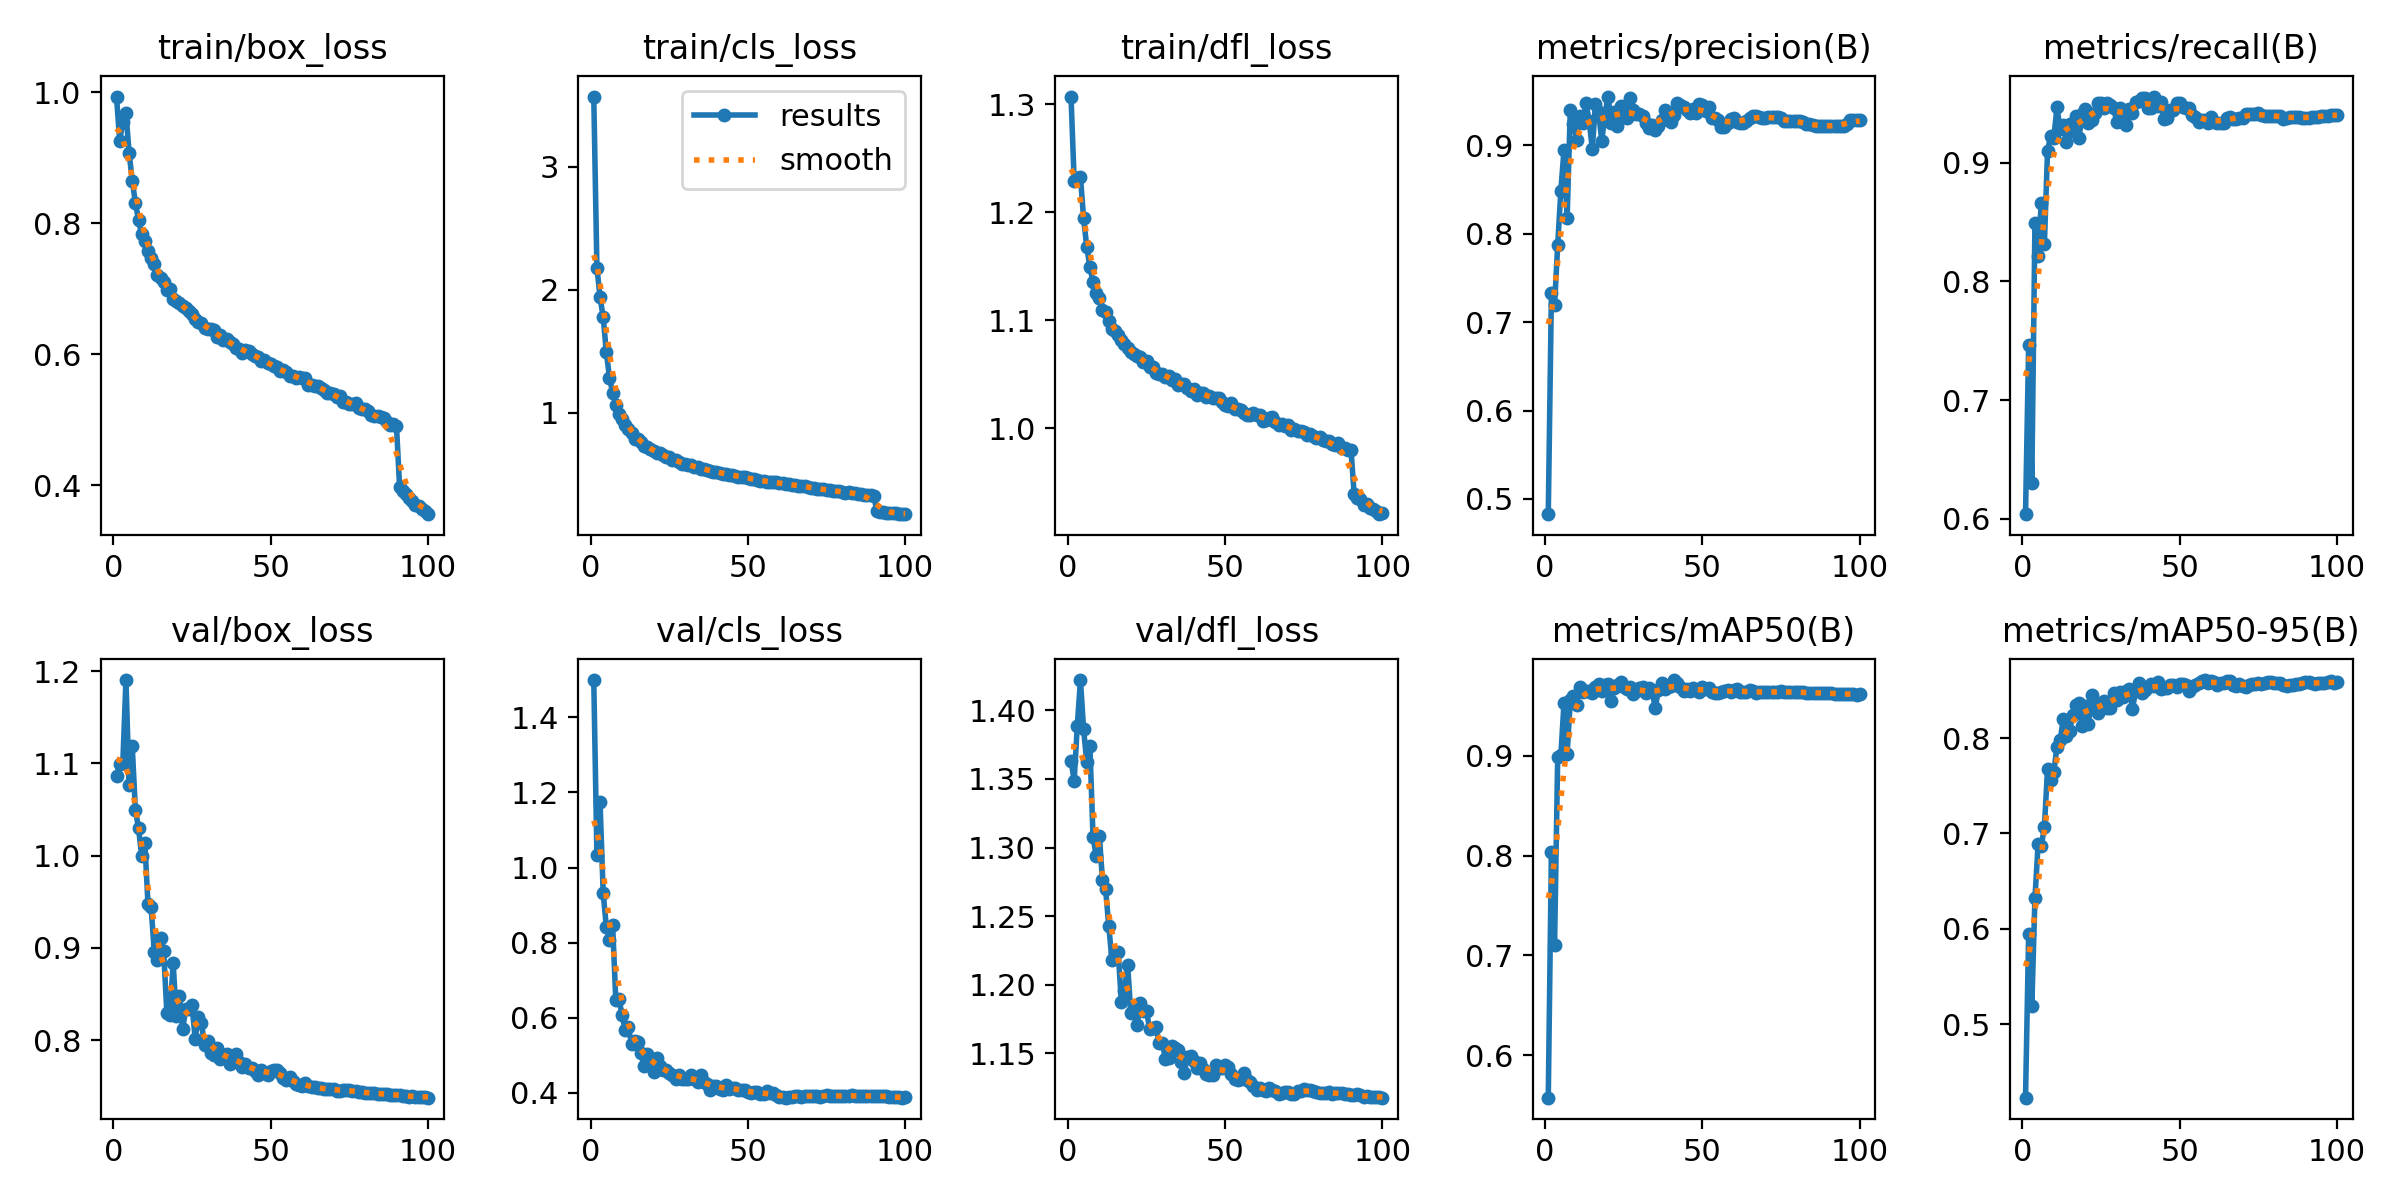

Data behind this chart, as committed beside it:
epoch, time, train/box_loss, train/cls_loss, train/dfl_loss, metrics/precision(B), metrics/recall(B), metrics/mAP50(B), metrics/mAP50-95(B), val/box_loss, val/cls_loss, val/dfl_loss, lr/pg0, lr/pg1, lr/pg2
1, 210.3, 0.9935, 3.57, 1.307, 0.4828, 0.604, 0.5575, 0.4228, 1.086, 1.499, 1.363, 0.003329, 0.003329, 0.003329
2, 390.1, 0.926, 2.178, 1.229, 0.7325, 0.7462, 0.804, 0.5945, 1.1, 1.034, 1.349, 0.006597, 0.006597, 0.006597
3, 569.4, 0.9551, 1.939, 1.231, 0.7197, 0.6306, 0.7107, 0.5189, 1.1, 1.174, 1.389, 0.009798, 0.009798, 0.009798
4, 747.6, 0.9683, 1.774, 1.233, 0.7873, 0.8493, 0.8992, 0.6322, 1.19, 0.9314, 1.422, 0.009703, 0.009703, 0.009703
5, 926.1, 0.9079, 1.49, 1.194, 0.8488, 0.8212, 0.9004, 0.6888, 1.077, 0.8416, 1.386, 0.009604, 0.009604, 0.009604
6, 1104, 0.8649, 1.284, 1.168, 0.8948, 0.8659, 0.9527, 0.6867, 1.118, 0.8073, 1.362, 0.009505, 0.009505, 0.009505
7, 1282, 0.8313, 1.161, 1.149, 0.8183, 0.8317, 0.9021, 0.7067, 1.049, 0.8467, 1.374, 0.009406, 0.009406, 0.009406
8, 1462, 0.805, 1.064, 1.135, 0.9405, 0.9101, 0.9556, 0.7676, 1.03, 0.6471, 1.308, 0.009307, 0.009307, 0.009307
9, 1641, 0.7831, 0.9917, 1.125, 0.9237, 0.9226, 0.9597, 0.7559, 0.9993, 0.6501, 1.294, 0.009208, 0.009208, 0.009208
10, 1819, 0.7723, 0.9457, 1.121, 0.9064, 0.9211, 0.9511, 0.7646, 1.014, 0.6077, 1.309, 0.009109, 0.009109, 0.009109
11, 1996, 0.7582, 0.8991, 1.109, 0.9333, 0.9468, 0.9686, 0.791, 0.9479, 0.5682, 1.276, 0.00901, 0.00901, 0.00901
12, 2173, 0.7464, 0.8687, 1.107, 0.925, 0.9281, 0.964, 0.7978, 0.9438, 0.575, 1.27, 0.008911, 0.008911, 0.008911
13, 2351, 0.7377, 0.8327, 1.099, 0.9478, 0.9318, 0.9653, 0.8196, 0.8958, 0.5314, 1.243, 0.008812, 0.008812, 0.008812
14, 2530, 0.7209, 0.789, 1.092, 0.9277, 0.9172, 0.9647, 0.8026, 0.8865, 0.5384, 1.218, 0.008713, 0.008713, 0.008713
15, 2709, 0.7165, 0.7818, 1.09, 0.8962, 0.9321, 0.9627, 0.8076, 0.9108, 0.5354, 1.224, 0.008614, 0.008614, 0.008614
16, 2888, 0.7106, 0.7597, 1.086, 0.947, 0.9267, 0.9693, 0.8243, 0.896, 0.5055, 1.224, 0.008515, 0.008515, 0.008515
17, 3067, 0.6986, 0.7291, 1.081, 0.9376, 0.9389, 0.9715, 0.8353, 0.8292, 0.4714, 1.188, 0.008416, 0.008416, 0.008416
18, 3247, 0.699, 0.7231, 1.078, 0.9055, 0.9209, 0.9652, 0.8374, 0.8276, 0.5041, 1.196, 0.008317, 0.008317, 0.008317
19, 3427, 0.685, 0.7011, 1.074, 0.9339, 0.9409, 0.9712, 0.8132, 0.8837, 0.4924, 1.214, 0.008218, 0.008218, 0.008218
20, 3606, 0.6807, 0.6841, 1.071, 0.9553, 0.9455, 0.9717, 0.8337, 0.8255, 0.4551, 1.179, 0.008119, 0.008119, 0.008119
21, 3784, 0.6777, 0.6746, 1.069, 0.9257, 0.9331, 0.9547, 0.815, 0.8479, 0.4933, 1.183, 0.00802, 0.00802, 0.00802
22, 3963, 0.6735, 0.6682, 1.067, 0.9374, 0.9358, 0.968, 0.8452, 0.8115, 0.4704, 1.171, 0.007921, 0.007921, 0.007921
23, 4141, 0.6709, 0.6532, 1.066, 0.9223, 0.9416, 0.971, 0.8323, 0.8335, 0.4611, 1.186, 0.007822, 0.007822, 0.007822
24, 4320, 0.6653, 0.6357, 1.061, 0.9448, 0.9502, 0.9741, 0.8263, 0.8335, 0.4609, 1.181, 0.007723, 0.007723, 0.007723
25, 4500, 0.661, 0.6352, 1.062, 0.9318, 0.9505, 0.9688, 0.8346, 0.8378, 0.4524, 1.181, 0.007624, 0.007624, 0.007624
26, 4679, 0.6534, 0.6167, 1.057, 0.9315, 0.9464, 0.9668, 0.839, 0.8016, 0.4481, 1.168, 0.007525, 0.007525, 0.007525
27, 4857, 0.6496, 0.6127, 1.056, 0.954, 0.9503, 0.9692, 0.8318, 0.8247, 0.4373, 1.169, 0.007426, 0.007426, 0.007426
28, 5036, 0.6471, 0.5986, 1.051, 0.9397, 0.9485, 0.9616, 0.832, 0.818, 0.4465, 1.169, 0.007327, 0.007327, 0.007327
29, 5214, 0.6396, 0.5823, 1.05, 0.9358, 0.9461, 0.9652, 0.8471, 0.7945, 0.4383, 1.158, 0.007228, 0.007228, 0.007228
30, 5392, 0.6393, 0.5838, 1.05, 0.9356, 0.9346, 0.9679, 0.8406, 0.799, 0.4373, 1.158, 0.007129, 0.007129, 0.007129
31, 5570, 0.6379, 0.5778, 1.048, 0.9329, 0.946, 0.9689, 0.8486, 0.7858, 0.4364, 1.146, 0.00703, 0.00703, 0.00703
32, 5750, 0.6363, 0.5704, 1.049, 0.9251, 0.9378, 0.9628, 0.843, 0.7836, 0.4476, 1.147, 0.006931, 0.006931, 0.006931
33, 5930, 0.6267, 0.5568, 1.045, 0.9197, 0.9315, 0.9676, 0.8494, 0.791, 0.4366, 1.155, 0.006832, 0.006832, 0.006832
34, 6111, 0.6293, 0.5586, 1.046, 0.9225, 0.945, 0.9655, 0.8517, 0.7798, 0.4289, 1.154, 0.006733, 0.006733, 0.006733
35, 6291, 0.621, 0.5391, 1.04, 0.9175, 0.9422, 0.9479, 0.831, 0.7834, 0.4465, 1.152, 0.006634, 0.006634, 0.006634
36, 6472, 0.6239, 0.5413, 1.041, 0.922, 0.9514, 0.9657, 0.8492, 0.7849, 0.4284, 1.144, 0.006535, 0.006535, 0.006535
37, 6652, 0.6183, 0.5367, 1.041, 0.9283, 0.9516, 0.9731, 0.8579, 0.7744, 0.4236, 1.136, 0.006436, 0.006436, 0.006436
38, 6835, 0.6154, 0.526, 1.037, 0.9405, 0.9542, 0.967, 0.8478, 0.7808, 0.4082, 1.147, 0.006337, 0.006337, 0.006337
39, 7019, 0.6096, 0.5194, 1.035, 0.9376, 0.9548, 0.969, 0.8504, 0.7853, 0.4188, 1.148, 0.006238, 0.006238, 0.006238
40, 7202, 0.608, 0.5177, 1.037, 0.9265, 0.9463, 0.9698, 0.8534, 0.7762, 0.4174, 1.144, 0.006139, 0.006139, 0.006139
41, 7384, 0.6023, 0.5119, 1.031, 0.9341, 0.9462, 0.9759, 0.8567, 0.7711, 0.4117, 1.139, 0.00604, 0.00604, 0.00604
42, 7565, 0.6061, 0.5045, 1.033, 0.9482, 0.9557, 0.973, 0.8549, 0.7745, 0.4082, 1.143, 0.005941, 0.005941, 0.005941
43, 7746, 0.6054, 0.5035, 1.033, 0.9452, 0.9473, 0.9687, 0.8592, 0.7699, 0.4202, 1.139, 0.005842, 0.005842, 0.005842
44, 7927, 0.6009, 0.4951, 1.029, 0.9431, 0.9508, 0.9653, 0.8517, 0.7701, 0.4099, 1.135, 0.005743, 0.005743, 0.005743
45, 8109, 0.598, 0.4957, 1.03, 0.9405, 0.9368, 0.9666, 0.8527, 0.7662, 0.4138, 1.134, 0.005644, 0.005644, 0.005644
46, 8290, 0.595, 0.4849, 1.028, 0.9372, 0.9379, 0.9645, 0.8526, 0.7626, 0.4123, 1.134, 0.005545, 0.005545, 0.005545
47, 8476, 0.589, 0.479, 1.028, 0.9408, 0.944, 0.9679, 0.8557, 0.7679, 0.4085, 1.142, 0.005446, 0.005446, 0.005446
48, 8660, 0.5907, 0.4764, 1.028, 0.9361, 0.9443, 0.9657, 0.8554, 0.7643, 0.409, 1.139, 0.005347, 0.005347, 0.005347
49, 8842, 0.5873, 0.4745, 1.025, 0.9465, 0.9504, 0.9638, 0.8542, 0.7618, 0.407, 1.139, 0.005248, 0.005248, 0.005248
50, 9023, 0.5849, 0.4703, 1.022, 0.9455, 0.9499, 0.9685, 0.8565, 0.7659, 0.4021, 1.141, 0.005149, 0.005149, 0.005149
51, 9202, 0.5815, 0.4585, 1.02, 0.9385, 0.947, 0.9671, 0.8563, 0.7675, 0.3999, 1.14, 0.00505, 0.00505, 0.00505
52, 9382, 0.5809, 0.459, 1.023, 0.944, 0.9458, 0.9679, 0.856, 0.7672, 0.4017, 1.135, 0.004951, 0.004951, 0.004951
53, 9563, 0.575, 0.4511, 1.018, 0.9314, 0.9463, 0.9641, 0.8499, 0.7642, 0.4015, 1.131, 0.004852, 0.004852, 0.004852
54, 9747, 0.5755, 0.447, 1.018, 0.9309, 0.9405, 0.9629, 0.8537, 0.7592, 0.3962, 1.131, 0.004753, 0.004753, 0.004753
55, 9930, 0.5731, 0.4453, 1.016, 0.9284, 0.9384, 0.9631, 0.8557, 0.7569, 0.3959, 1.131, 0.004654, 0.004654, 0.004654
56, 10112, 0.5664, 0.4355, 1.014, 0.9204, 0.9345, 0.9644, 0.8573, 0.7604, 0.4041, 1.136, 0.004555, 0.004555, 0.004555
57, 10294, 0.5666, 0.434, 1.013, 0.9206, 0.936, 0.9646, 0.8595, 0.755, 0.3995, 1.13, 0.004456, 0.004456, 0.004456
58, 10477, 0.5643, 0.4348, 1.013, 0.9257, 0.936, 0.966, 0.861, 0.7528, 0.4002, 1.129, 0.004357, 0.004357, 0.004357
59, 10661, 0.5653, 0.432, 1.014, 0.9293, 0.9337, 0.9642, 0.8581, 0.7507, 0.3947, 1.126, 0.004258, 0.004258, 0.004258
60, 10844, 0.5639, 0.4286, 1.012, 0.9307, 0.9381, 0.9655, 0.8605, 0.7504, 0.3893, 1.124, 0.004159, 0.004159, 0.004159
... 40 more rows
